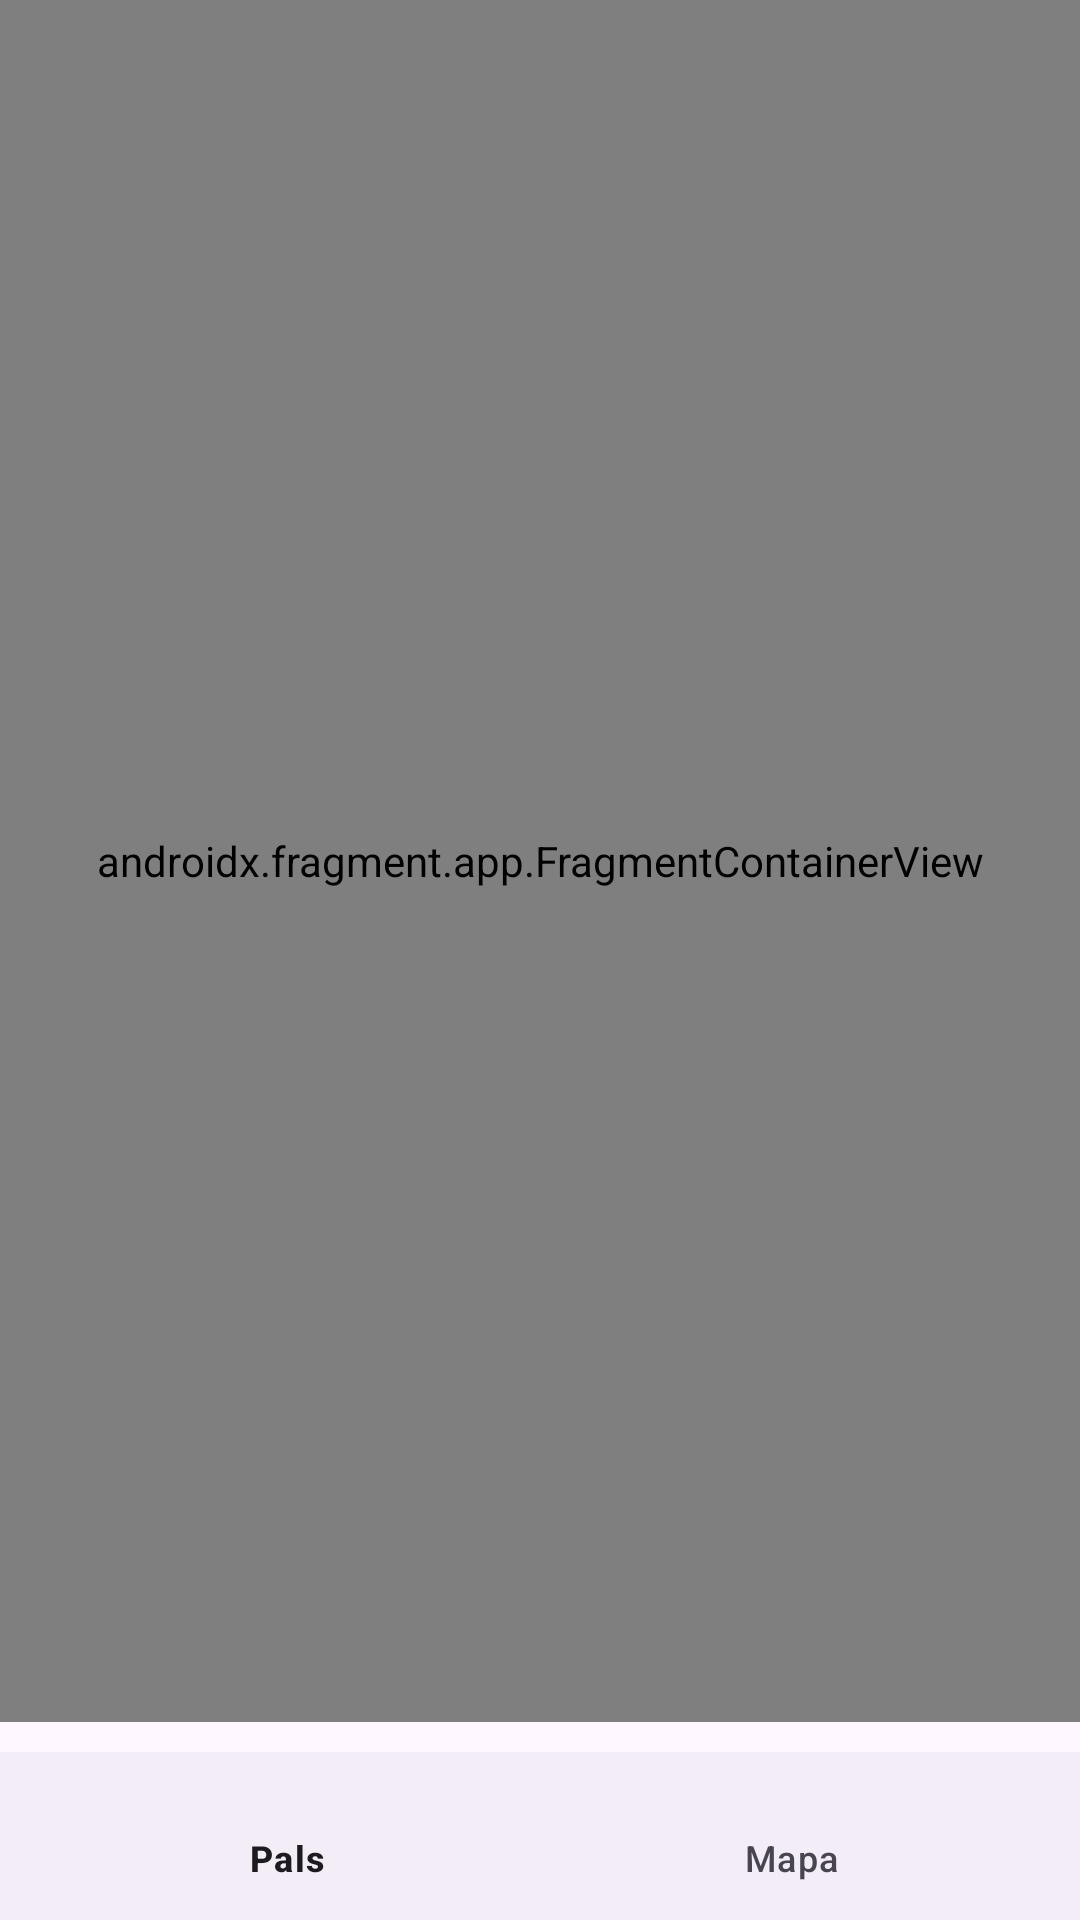

Android layout source for this screen:
<!-- AndroidManifest.xml: activity theme Theme.Palpedia -->
<!-- res/layout/activity_main.xml -->
<?xml version="1.0" encoding="utf-8"?>
<androidx.constraintlayout.widget.ConstraintLayout xmlns:android="http://schemas.android.com/apk/res/android"
    xmlns:app="http://schemas.android.com/apk/res-auto"
    xmlns:tools="http://schemas.android.com/tools"
    android:layout_width="match_parent"
    android:layout_height="match_parent"
    tools:context=".MainActivity">

    <androidx.fragment.app.FragmentContainerView
        android:id="@+id/fragment"
        android:name="androidx.navigation.fragment.NavHostFragment"
        android:layout_width="0dp"
        android:layout_height="0dp"
        android:layout_marginBottom="10dp"
        app:defaultNavHost="true"
        app:navGraph="@navigation/nav_graph"
        app:layout_constraintBottom_toTopOf="@+id/nav_view"
        app:layout_constraintEnd_toEndOf="parent"
        app:layout_constraintStart_toStartOf="parent"
        app:layout_constraintTop_toTopOf="parent" />

    <com.google.android.material.bottomnavigation.BottomNavigationView
        android:id="@+id/nav_view"
        android:layout_width="0dp"
        android:layout_height="56dp"
        android:layout_gravity="bottom"
        app:menu="@menu/bottom_nav_menu"
        app:layout_constraintBottom_toBottomOf="parent"
        app:layout_constraintEnd_toEndOf="parent"
        app:layout_constraintStart_toStartOf="parent" />

</androidx.constraintlayout.widget.ConstraintLayout>
<!-- resources referenced by this layout -->
<resources>
  <style name="Theme.Palpedia" parent="Base.Theme.Palpedia" />
  <style name="Base.Theme.Palpedia" parent="Theme.Material3.DayNight.NoActionBar">
          
          
      </style>
</resources>
